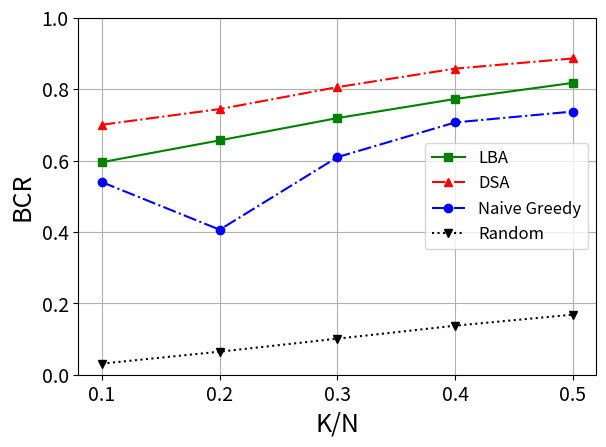

This figure's Python source:
#!/bin/python3

import matplotlib.pyplot as plt

plt.rcParams.update({
    # 'font.family': 'Times New Roman',  # 使用 Times 字体
    'font.size': 18,                   # 设置为 10pt（与正文一致）
    'axes.labelsize': 18,
    'axes.titlesize': 18,
    'xtick.labelsize': 14,
    'ytick.labelsize': 14,
    'legend.fontsize': 12,
    'figure.dpi': 300,                 # 高分辨率图适合打印和论文
    'savefig.dpi': 300,
    'pdf.fonttype': 42,                # 使 PDF 可嵌入文本字体（非路径）
    'ps.fonttype': 42
})

def DrawK():
	"""
	M=10, N=100, epsilon=100.0, (step=1.0)
	mice_ratio=0.75, mice_scale=0.1
	elephant_ratio=0.25, elephant_scale=1.0
	"""

	M, N, E, MR, MS, ER, ES = 10, 100, 100, 75, 10, 25, 100
	X_list: list = [0.1, 0.2, 0.3, 0.4, 0.5]
	## LBA
	Y1_list: list = [0.5710986, 0.6345638, 0.6882172, 0.7393076, 0.7824966]
	Y1_list: list = [0.5955706, 0.6566713, 0.7191044, 0.7726532, 0.8177798]
	## DSA
	Y2_list: list = [0.7004834, 0.7442992, 0.8058750, 0.8576998, 0.8862787]
	## GREEDY
	Y3_list: list = [0.539633 , 0.4062988, 0.6096552, 0.7069462, 0.7374655]
	## RANDOM
	Y4_list: list = [0.0311414, 0.0645959, 0.1010515, 0.1373639, 0.1683657]

	"""
	M=10, N=100, epsilon=100.0, (step=1.0)
	mice_ratio=100, mice_scale=10
	elephant_ratio=0, elephant_scale=100

	M, N, E, MR, MS, ER, ES = 10, 100, 100, 100, 10, 0, 100
	X_list: list = [0.1, 0.2, 0.3, 0.4, 0.5]
	## LBA
	Y1_list: list = [0.1000000, 0.2000000, 0.3009531, 0.4087082, 0.5446099]
	## DSA
	Y2_list: list = [0.3011267, 0.5465031, 0.7373412, 0.8678937, 0.9386852]
	## GREEDY
	Y3_list: list = [0.1284858, 0.1740471, 0.2594669, 0.3544396, 0.4600593]
	## RANDOM
	Y4_list: list = [0.0912589, 0.1854378, 0.2754931, 0.3687428, 0.4616255]
	"""

	plt.plot(X_list, Y1_list, marker='s', linestyle='solid', color='green', label='LBA')
	plt.plot(X_list, Y2_list, marker='^', linestyle='-.', color='red', label='DSA')
	plt.plot(X_list, Y3_list, marker='o', linestyle='-.', color='blue', label='Naive Greedy')
	plt.plot(X_list, Y4_list, marker='v', linestyle='dotted',  color='black', label='Random')

	plt.xlim()
	plt.ylim(0.0, 1.0)
	plt.xlabel("K/N")
	plt.ylabel("BCR") ## Budget Capture Ratio
	plt.grid(); plt.legend(); plt.tight_layout();
	# plt.savefig(f"figs/M{M}_N{N}_E{E}_MR{MR}_MS{MS}_ER{ER}_ES{ES}.eps", bbox_inches='tight')
	plt.show()
	plt.clf()

def DrawM():
	"""
	K=30
	mice ratio 75
	elephant ratio 25
	"""
	K, N, E, MR, MS, ER, ES = 30, 100, 100, 75, 10, 25, 100
	X_list: list = [5, 10, 15, 20, 25, 30]
	## LBA
	Y1_list: list = [0.707739 , 0.6882172, 0.67738930, 0.6703677 , 0.6622754 , 0.66430970]
	## DSA
	Y2_list: list = [0.7853968, 0.805875 , 0.82686611, 0.83651105, 0.85351504, 0.85924037]
	## GREEDY
	Y3_list: list = [0.6107828, 0.6096552, 0.61547754, 0.6185876 , 0.61370484, 0.62097277]
	## RANDOM
	Y4_list: list = [0.0990902, 0.1010515, 0.09968501, 0.09889975, 0.10119952, 0.10185223]

	plt.plot(X_list, Y1_list, marker='s', linestyle='solid', color='green', label='LBA')
	plt.plot(X_list, Y2_list, marker='^', linestyle='-.', color='red', label='DSA')
	plt.plot(X_list, Y3_list, marker='o', linestyle='-.', color='blue', label='Naive Greedy')
	plt.plot(X_list, Y4_list, marker='v', linestyle='dotted',  color='black', label='Random')

	plt.xlim()
	plt.ylim(0.0, 1.0)
	plt.xlabel("M")
	plt.ylabel("BCR") ## Budget Capture Ratio
	plt.grid(); plt.legend(loc='center right'); plt.tight_layout();
	# plt.savefig(f"figs/K{K}_N{N}_E{E}_MR{MR}_MS{MS}_ER{ER}_ES{ES}.eps", bbox_inches='tight')
	plt.show()
	plt.clf()

if __name__ == '__main__':
	DrawK()
